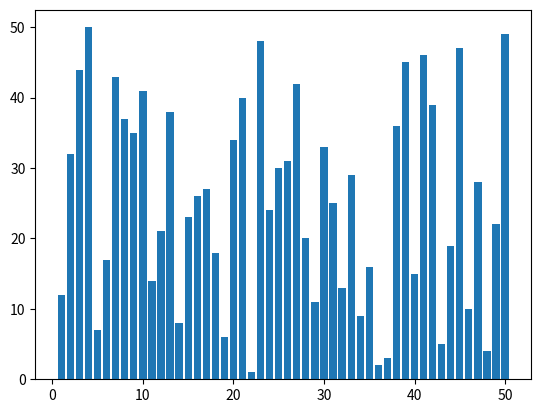

This figure's Python source: (Note: this script raises an exception after producing the figure.)
# def animate(frameno):

def animate():
    for line in fread:
        # sleep(0.03)
        stepData = line.split()
        if stepData[0] == "piviot":
            piviotIndex = int(stepData[1])
            bar[piviotIndex].set_color('g')
        elif (stepData[0] == "rp" or stepData[0] == "lp"):
            pointerIndex = int(stepData[1])
            bar[pointerIndex].set_color('r')
        elif stepData[0] == "arr":
            lp = int(stepData[1])
            rp = int(stepData[2])
            lph = bar[lp].get_height()
            rph = bar[rp].get_height()
            bar[lp].set_height(rph)
            bar[rp].set_height(lph)
        else:
            print(stepData[0])

if __name__ == "__main__":

    import numpy as np
    from matplotlib import pyplot as plt
    from matplotlib.animation import FuncAnimation
    from random import shuffle
    from time import sleep as sleep


    len = 50
    x = np.arange(1, len + 1)
    # y = np.arange(1, len + 1)
    # shuffle(y)
    y = np.asarray([12,32,44,50,7,17,43,37,35,41,14,21,38,8,23,26,27,18,6,34,40,1,48,24,30
,31,42,20,11,33,25,13,29,9,16,2,3,36,45,15,46,39,5,19,47,10,28,4,22,49])


    # plt.ion()
    fig = plt.figure()
    ax = fig.add_subplot(111)
    bar = plt.bar(x,y)

    fig.canvas.draw()
    # sleep(0.3)

    fread = open("steps.txt", "r")

    piviotIndex = 0
    lp = 0
    rp = 0
    animate()

    # fig.canvas.draw_idle()
    # fig.canvas.start_event_loop(interval)

    plt.show(block=True)
